Photos from the image-classification dataset "dataset" in the GitHub repository Loshkaal/myCode. Its 5 classes are: Domik, Ekomilk, Ekoniva, Nyanya, Spar.

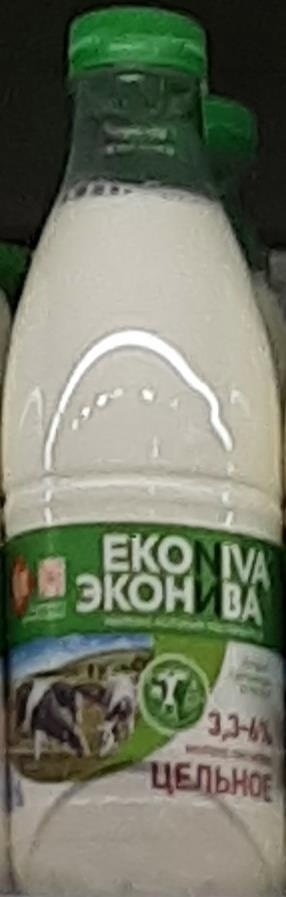
Label: Ekoniva

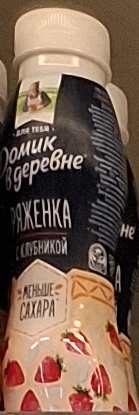
Label: Domik

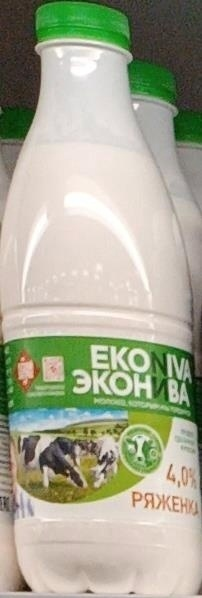
Label: Ekoniva

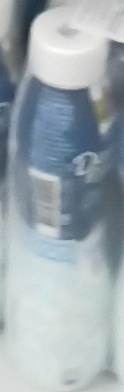
Label: Domik

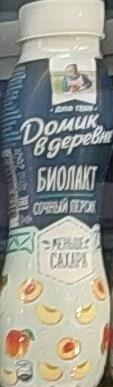
Label: Domik

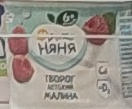
Label: Nyanya
